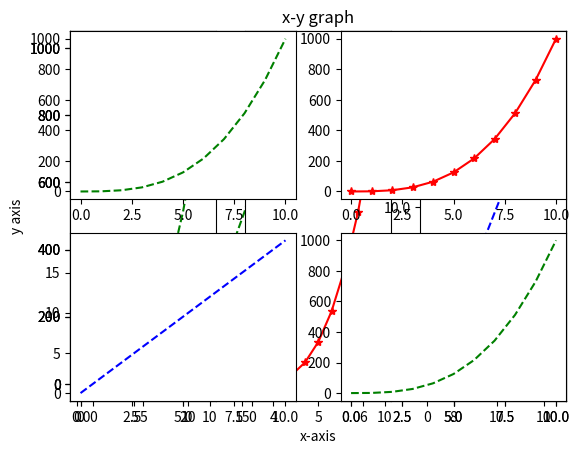
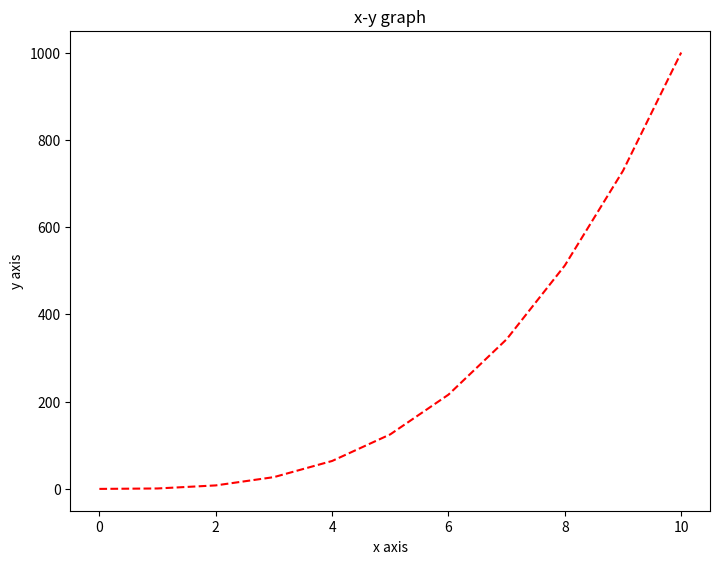
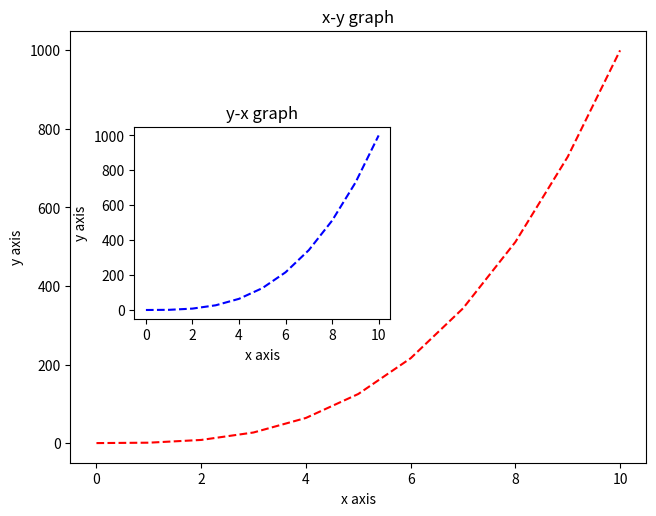
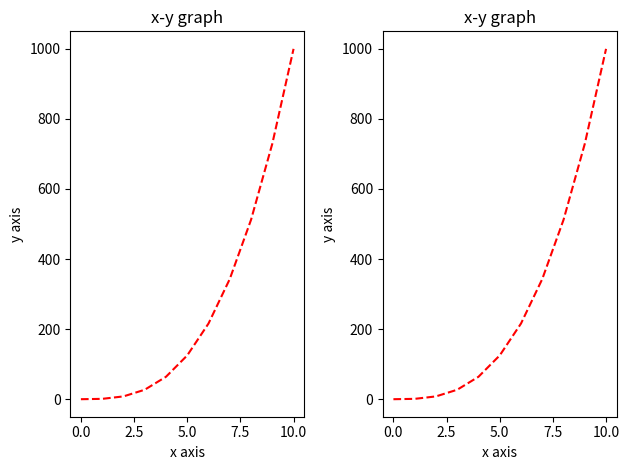
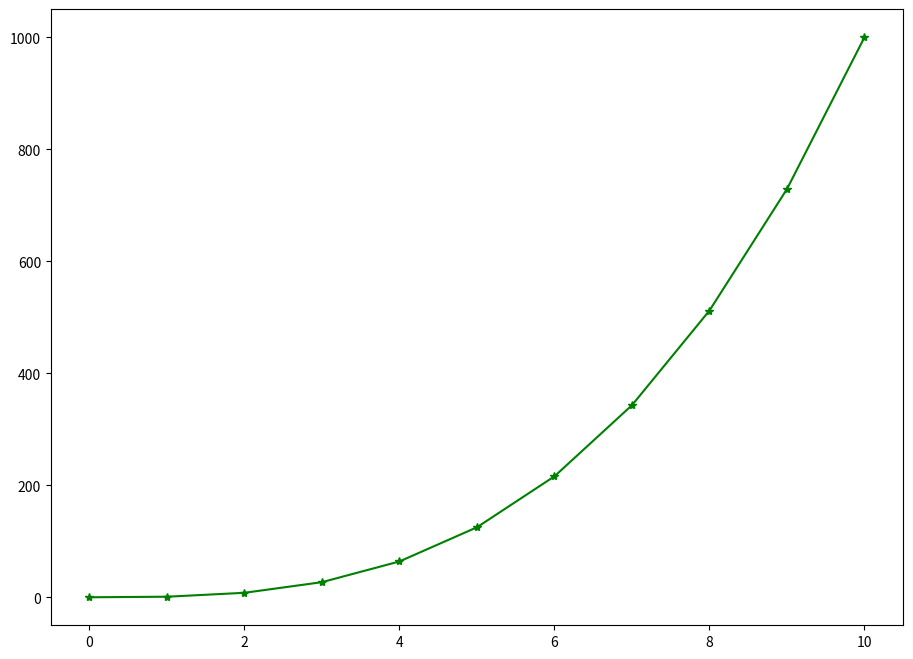
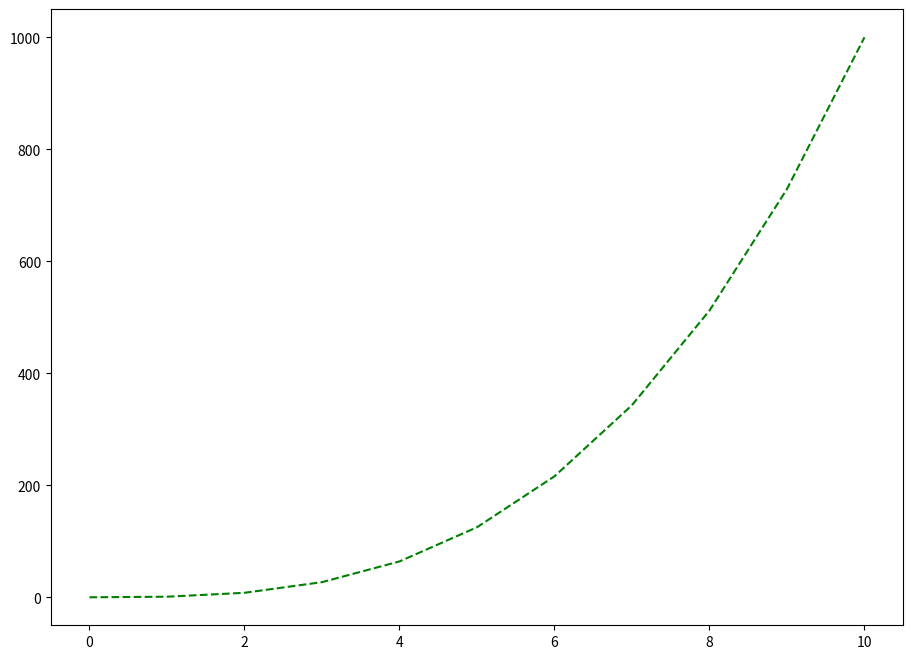
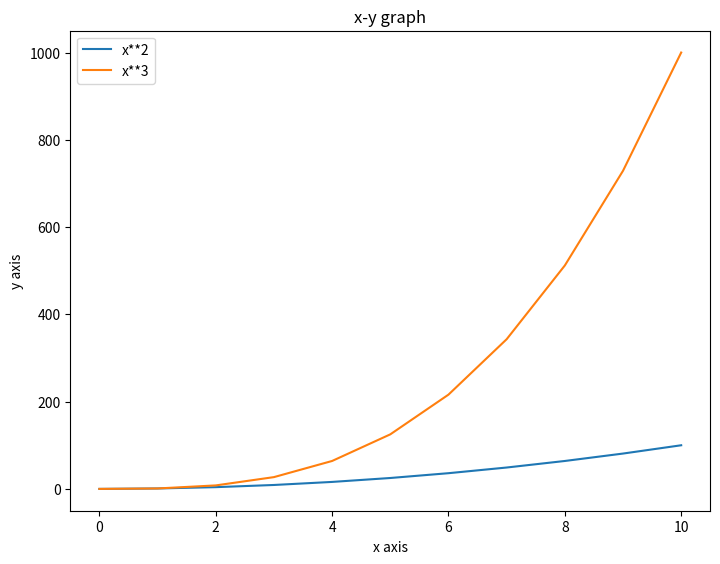
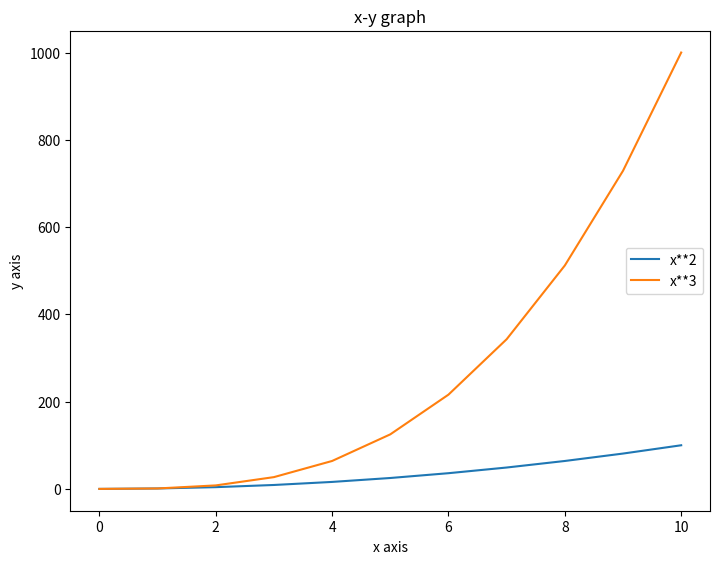

Here is the Python script that generated these plots, in order: (Note: this script raises an exception after producing the figures.)
# -*- coding: utf-8 -*-
"""Matplotlib[30/11/21].ipynb

Automatically generated by Colaboratory.

Original file is located at
    https://colab.research.google.com/drive/1gJ3_PsRA5coX826UiiwW1HJkIIHvEriT
"""

import matplotlib.pyplot as plt
import numpy as np
x=np.linspace(0,10,11)
y=x ** 3
x

y

plt.plot(x,y,'red')
plt.xlabel("x axis")
plt.ylabel("y axis")
plt.title("x-y graph")
plt.show()

plt.plot(x,y,'g')
plt.xlabel("x-axis")
plt.ylabel("y axis")
plt.title("x-y graph")
plt.show()

plt.subplot(1,2,1)
plt.plot(x,y,'g--')
plt.subplot(1,2,2)
plt.plot(x,y,'r*-')
plt.show()

t=np.arange(0,20)
d=np.arange(0,20)
plt.subplot(1,3,1)
plt.plot(x,y,'g--')
plt.subplot(1,3,2)
plt.plot(x,y,'r*-')
plt.subplot(1,3,3)
plt.plot(t,d,'b--')
plt.show()

t=np.arange(0,20)
d=np.arange(0,20)
plt.subplot(2,2,1)
plt.plot(x,y,'g--')
plt.subplot(2,2,2)
plt.plot(x,y,'r*-')
plt.subplot(2,2,3)
plt.plot(t,d,'b--')
plt.subplot(2,2,4)
plt.plot(x,y,'g--')
plt.show()

# using object oriented method
fig=plt.figure() #empty canvas
axes=fig.add_axes([2,2,1,1])  # add set of axes to figure
axes.plot(x,y,'r--')
axes.set_xlabel('x axis')
axes.set_ylabel('y axis')
axes.set_title("x-y graph")
plt.show()

fig=plt.figure() #empty canvas
axes1=fig.add_axes([0.3,0.3,0.9,0.9])
axes2=fig.add_axes([0.4,0.6,0.4,0.4])  # add set of axes to figure
#larger one
axes1.plot(x,y,'r--')
axes1.set_xlabel('x axis')
axes1.set_ylabel('y axis')
axes1.set_title("x-y graph")
#smaller one
axes2.plot(x,y,'b--')
axes2.set_xlabel('x axis')
axes2.set_ylabel('y axis')
axes2.set_title("y-x graph")
plt.show()

fig,axes=plt.subplots(nrows=1,ncols=2)

# use similar to plt.figure() except use tuple unpacking to grab fig and axes
fig,axes=plt.subplots(nrows=1,ncols=2)
# iterate through this array
for ax in axes:
  ax.plot(x,y,'r--')  # use axes object to add stuff to plot
  ax.set_xlabel('x axis')
  ax.set_ylabel('y axis')
  ax.set_title("x-y graph")
fig.tight_layout()

fig,axes=plt.subplots(figsize=(11,8))#width and height
axes.plot(x,y,'g*-') 
fig.show()

fig,axes=plt.subplots(figsize=(11,8),dpi=90)#width and height
axes.plot(x,y,'g--') 
fig.show()

fig.savefig("filename1.png") # save figures

fig=plt.figure() #empty canvas
axes=fig.add_axes([2,2,1,1])  # add set of axes to figure
axes.plot(x,x**2,label="x**2")
axes.plot(x,x**3,label="x**3")
axes.set_xlabel('x axis')
axes.set_ylabel('y axis')
axes.set_title("x-y graph")
axes.legend() #legend function
plt.show()

fig=plt.figure() #empty canvas
axes=fig.add_axes([2,2,1,1])  # add set of axes to figure
axes.plot(x,x**2,label="x**2")
axes.plot(x,x**3,label="x**3")
axes.set_xlabel('x axis')
axes.set_ylabel('y axis')
axes.set_title("x-y graph")
axes.legend(loc=7) #legend function with loc 
plt.show()

import matplotlib.pyplot as plt
import numpy as np

plt.plot(x,x+3,color='b',lw=3,ls='-',marker='o',markersize=12,linestyle='dashed',markeredgecolor='green',markeredgewidth=4,markerfacecolor='red')
plt.plot(x,x+4,color='r',lw=4,ls='-',marker='o',markersize=10,linestyle='dashed',markeredgecolor='blue',markeredgewidth=5,markerfacecolor='green')

plt.show()